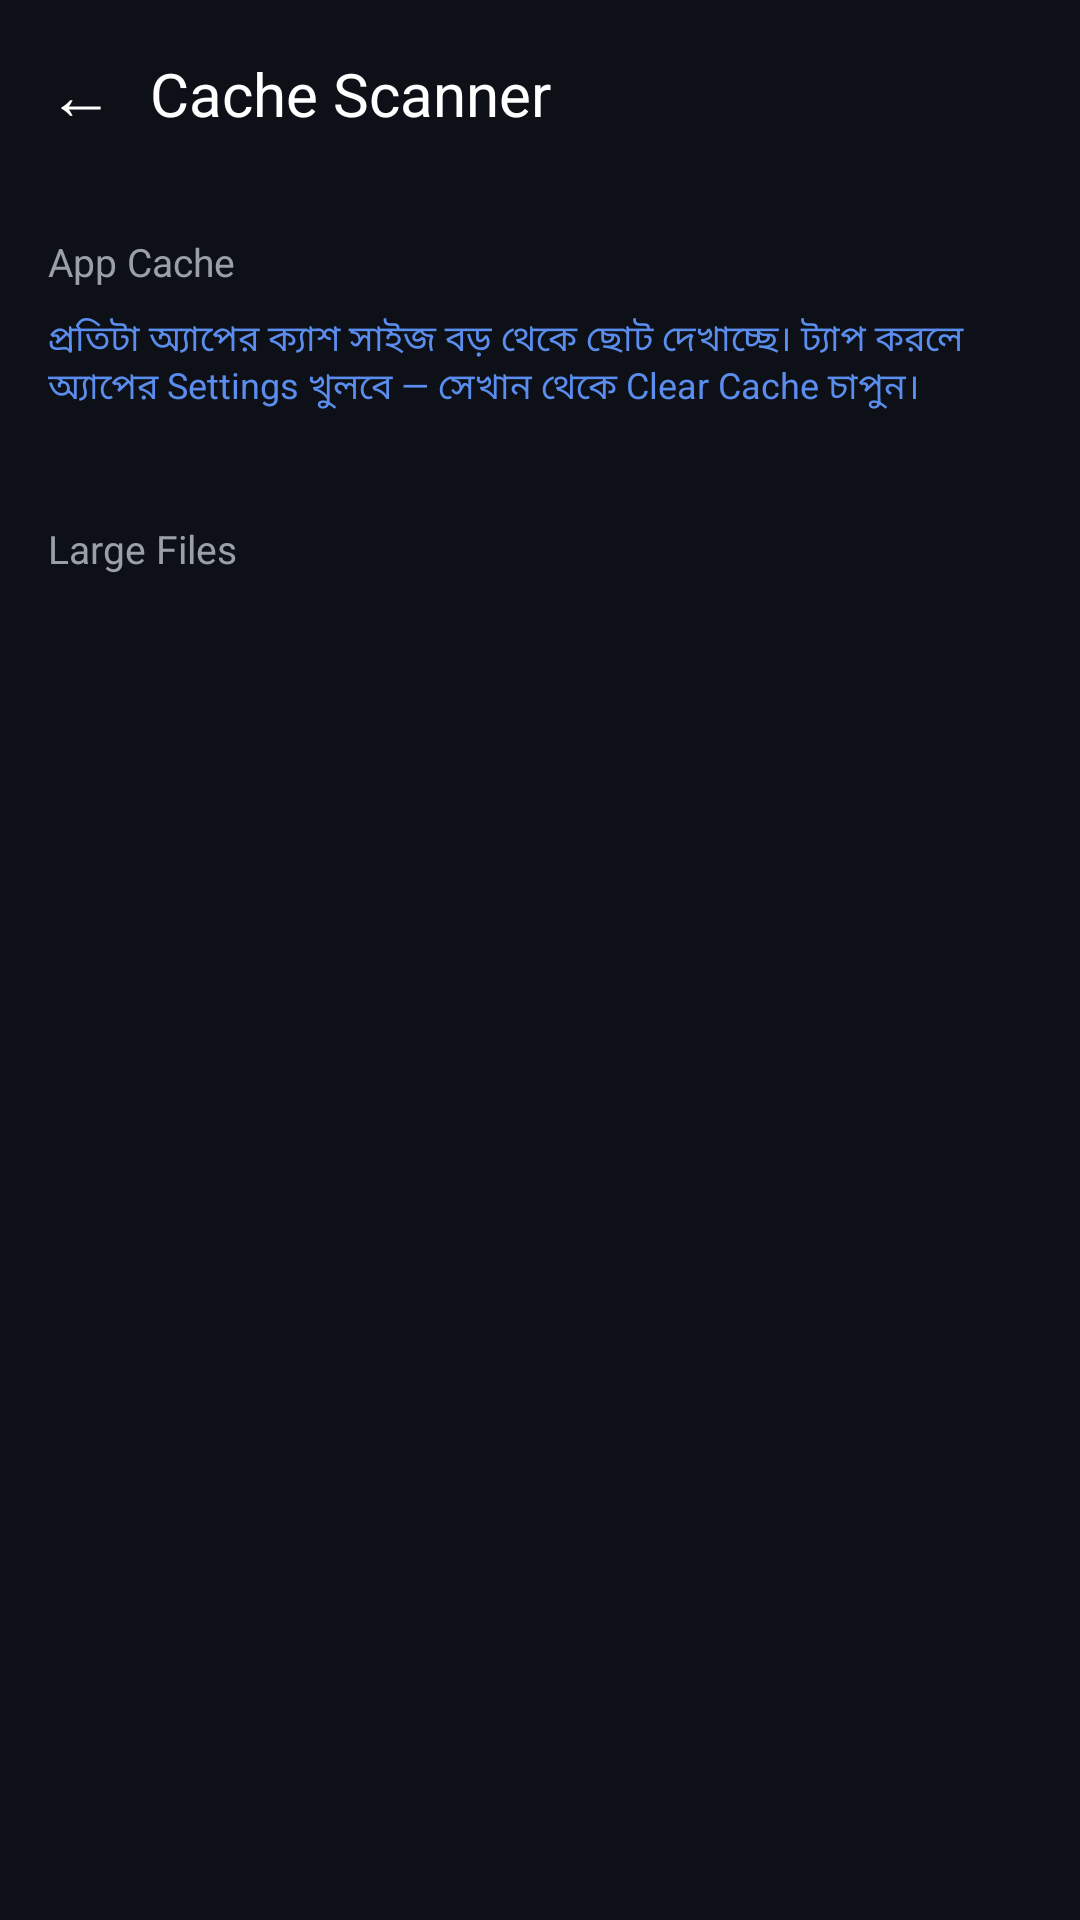

Produce the Android XML layout that renders to this screen, including the resource entries it uses.
<!-- AndroidManifest.xml: application theme Theme.PhoneDiagnostics -->
<!-- res/layout/activity_cache_scanner.xml -->
<?xml version="1.0" encoding="utf-8"?>
<LinearLayout xmlns:android="http://schemas.android.com/apk/res/android"
    android:layout_width="match_parent"
    android:layout_height="match_parent"
    android:orientation="vertical"
    android:background="#0D1117">

    <LinearLayout
        android:layout_width="match_parent"
        android:layout_height="wrap_content"
        android:orientation="horizontal"
        android:gravity="center_vertical"
        android:padding="16dp">

        <TextView
            android:id="@+id/backButton"
            android:layout_width="wrap_content"
            android:layout_height="wrap_content"
            android:text="←"
            android:textColor="#FFFFFF"
            android:textSize="22sp"
            android:paddingEnd="12dp"
            android:clickable="true"
            android:focusable="true"/>

        <TextView
            android:layout_width="wrap_content"
            android:layout_height="wrap_content"
            android:text="Cache Scanner"
            android:textColor="#FFFFFF"
            android:textSize="20sp"/>
    </LinearLayout>

    <ScrollView
        android:layout_width="match_parent"
        android:layout_height="match_parent">

        <LinearLayout
            android:layout_width="match_parent"
            android:layout_height="wrap_content"
            android:orientation="vertical"
            android:padding="16dp">

            <TextView
                android:layout_width="wrap_content"
                android:layout_height="wrap_content"
                android:text="App Cache"
                android:textColor="#9AA0A6"
                android:textSize="13sp"
                android:layout_marginBottom="8dp"/>

            <TextView
                android:layout_width="match_parent"
                android:layout_height="wrap_content"
                android:text="প্রতিটা অ্যাপের ক্যাশ সাইজ বড় থেকে ছোট দেখাচ্ছে। ট্যাপ করলে অ্যাপের Settings খুলবে — সেখান থেকে Clear Cache চাপুন।"
                android:textColor="#5B8DEF"
                android:textSize="12sp"
                android:layout_marginBottom="12dp"/>

            <LinearLayout
                android:id="@+id/appCacheContainer"
                android:layout_width="match_parent"
                android:layout_height="wrap_content"
                android:orientation="vertical"/>

            <TextView
                android:layout_width="wrap_content"
                android:layout_height="wrap_content"
                android:text="Large Files"
                android:textColor="#9AA0A6"
                android:textSize="13sp"
                android:layout_marginTop="24dp"
                android:layout_marginBottom="8dp"/>

            <LinearLayout
                android:id="@+id/largeFilesContainer"
                android:layout_width="match_parent"
                android:layout_height="wrap_content"
                android:orientation="vertical"/>

        </LinearLayout>
    </ScrollView>
</LinearLayout>
<!-- resources referenced by this layout -->
<resources>
  <style name="Theme.PhoneDiagnostics" parent="Theme.MaterialComponents.DayNight.NoActionBar">
          <item name="colorPrimary">#5B9DFF</item>
          <item name="colorPrimaryDark">#0D1117</item>
          <item name="colorAccent">#4ADE80</item>
          <item name="android:windowBackground">#0D1117</item>
          <item name="android:statusBarColor">#0D1117</item>
      </style>
</resources>
